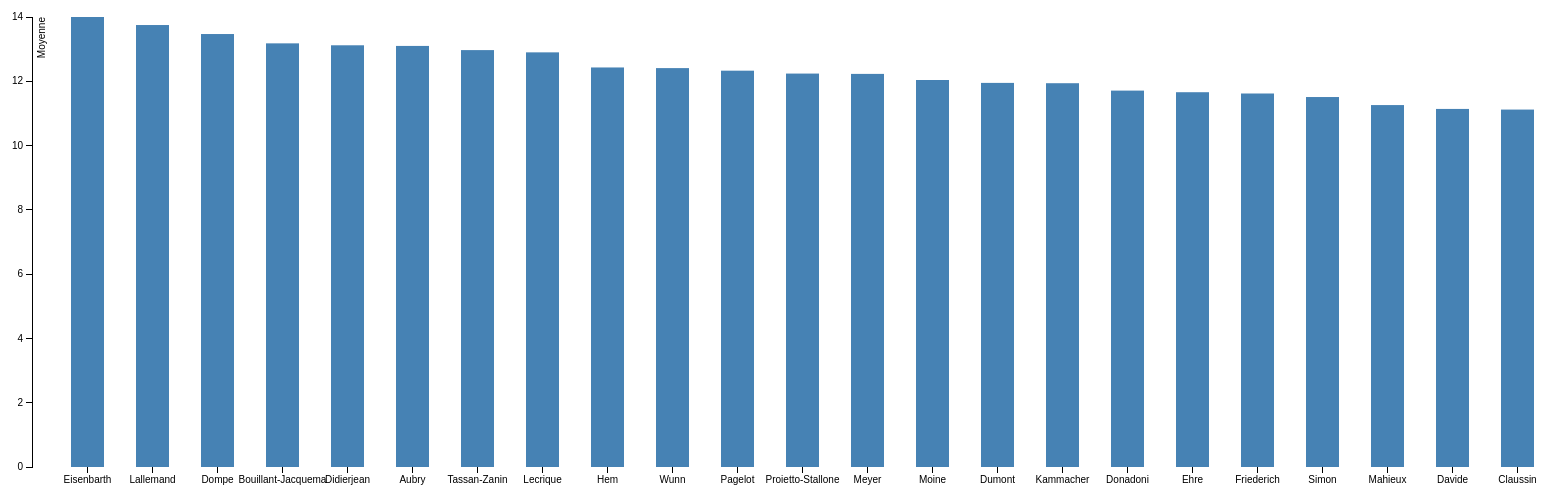
D3 v3 page, settled after 480 driven frames (8 s of simulated time); the page loaded 1 data file(s).



var margin = {top: 20, right: 20, bottom: 30, left: 40},
    width = 1600 - margin.left - margin.right,
    height = 500 - margin.top - margin.bottom;

var x = d3.scale.ordinal()
    .rangeRoundBands([0, width], .5);

var y = d3.scale.linear()
    .range([height, 0]);

var xAxis = d3.svg.axis()
    .scale(x)
    .orient("bottom");

var yAxis = d3.svg.axis()
    .scale(y)
    .orient("left");

var svg = d3.select("body").append("svg")
    .attr("width", width + margin.left + margin.right)
    .attr("height", height + margin.top + margin.bottom)
  .append("g")
    .attr("transform", "translate(" + margin.left + "," + margin.top + ")");

d3.tsv("classementgeneral.tsv", type, function(error, data) {
  x.domain(data.map(function(d) { return d.nom; }));
  y.domain([0, d3.max(data, function(d) { return d.moyenne; })]);

  svg.append("g")
      .attr("class", "x axis")
      .attr("transform", "translate(0," + height + ")")
      .call(xAxis);

  svg.append("g")
      .attr("class", "y axis")
      .call(yAxis)
    .append("text")
      .attr("transform", "rotate(-90)")
      .attr("y", 6)
      .attr("dy", ".71em")
      .style("text-anchor", "end")
      .text("Moyenne");

  svg.selectAll(".bar")
      .data(data)
    .enter().append("rect")
      .attr("class", "bar")
      .attr("x", function(d) { return x(d.nom); })
      .attr("width", x.rangeBand())
      .attr("y", function(d) { return y(d.moyenne); })
      .attr("height", function(d) { return height - y(d.moyenne); });

});

function type(d) {
  d.moyenne = +d.moyenne;
  return d;
}



### data: classementgeneral.tsv
nom	moyenne
Eisenbarth	14
Lallemand	13.75
Dompe	13.47
Bouillant-Jacquema	13.18
Didierjean	13.12
Aubry	13.1
Tassan-Zanin	12.97
Lecrique	12.9
Hem	12.43
Wunn	12.41
Pagelot	12.33
Proietto-Stallone	12.24
Meyer	12.23
Moine	12.04
Dumont	11.95
Kammacher	11.94
Donadoni	11.71
Ehre	11.66
Friederich	11.62
Simon	11.51
Mahieux	11.26
Davide	11.14
Claussin	11.12